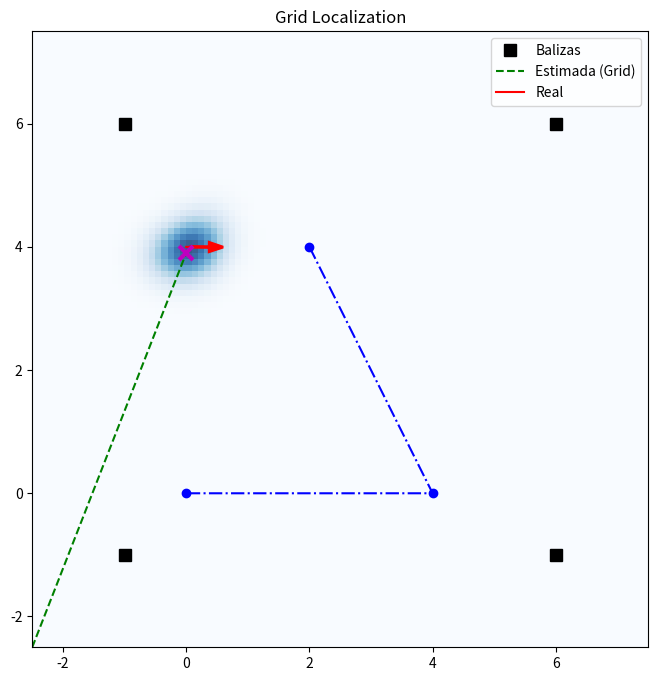
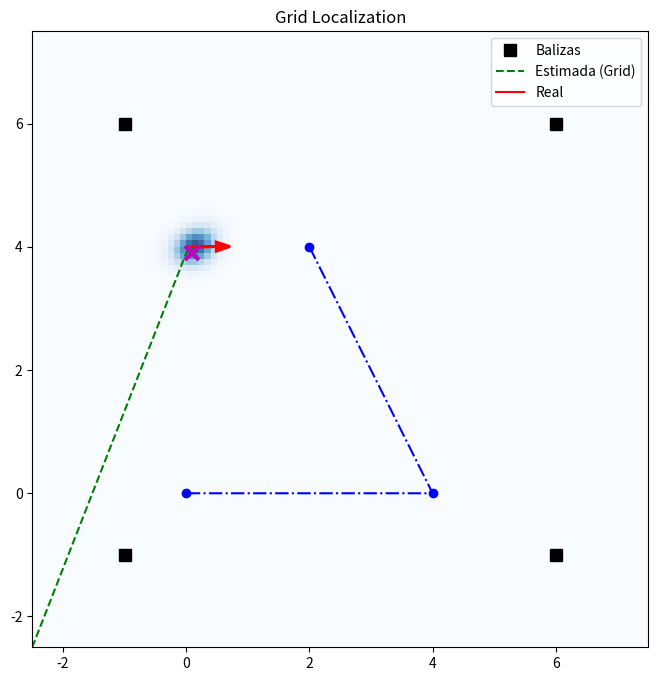
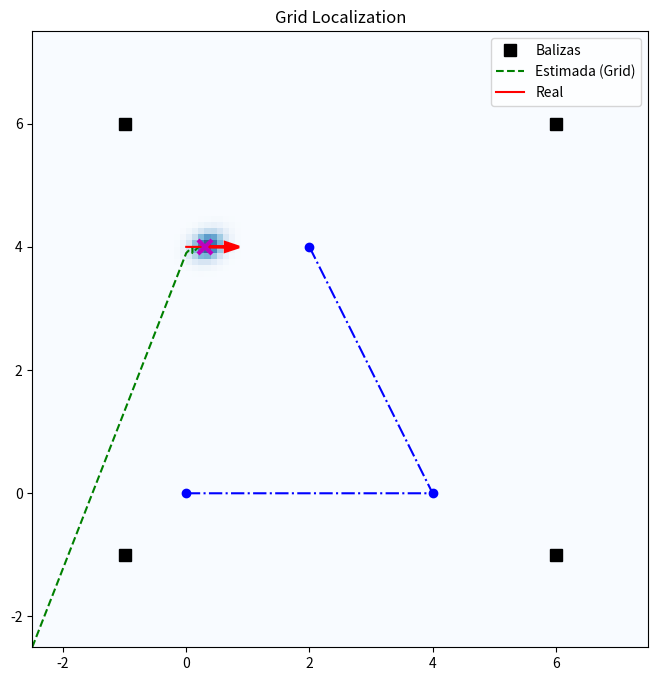
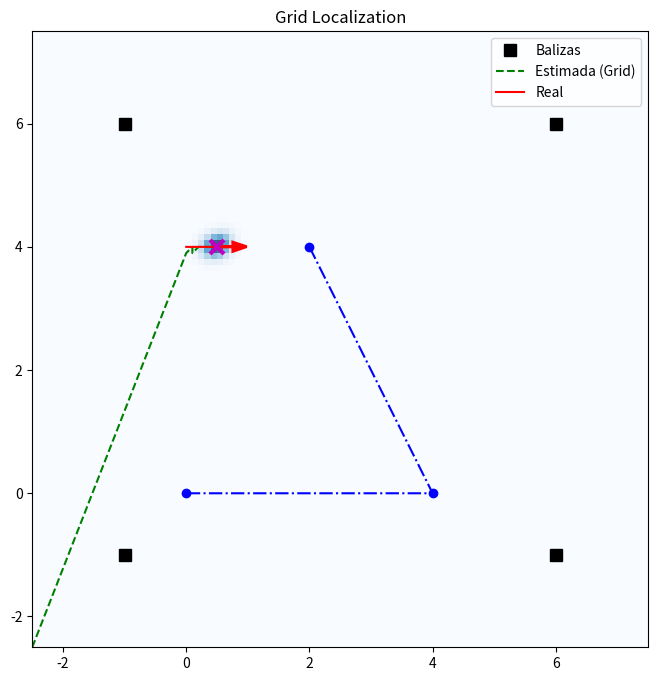
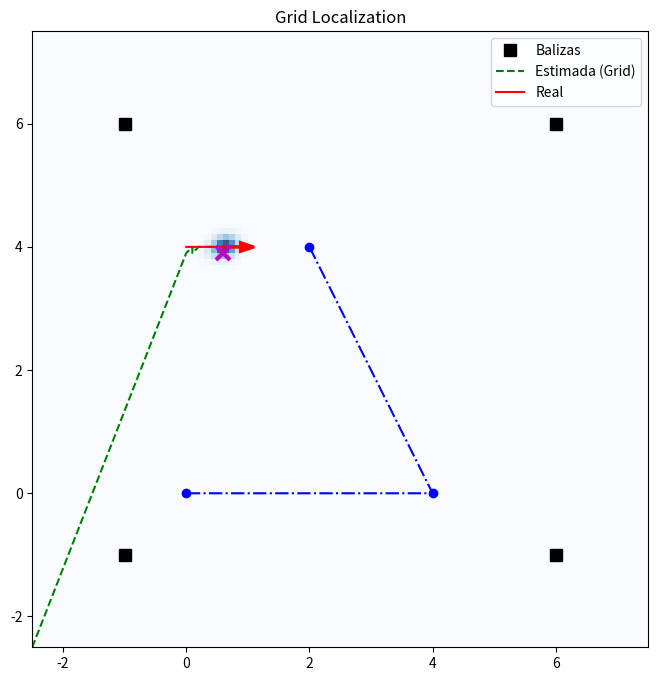
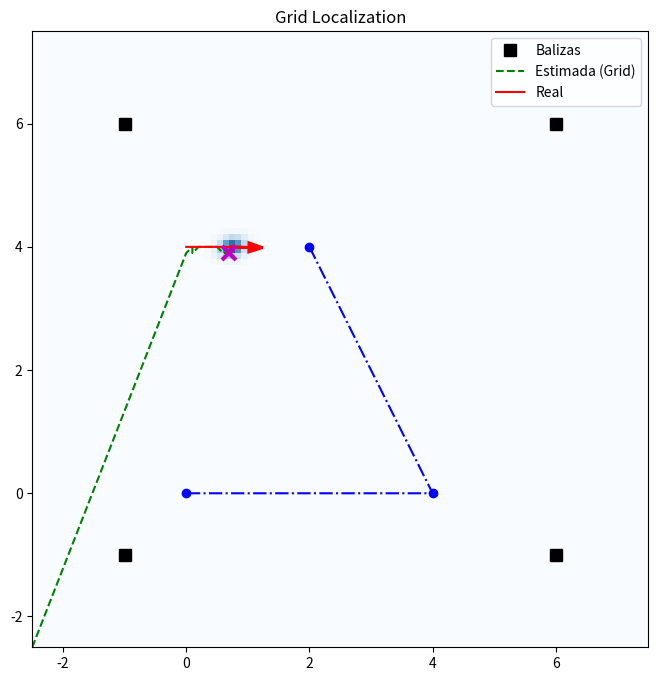
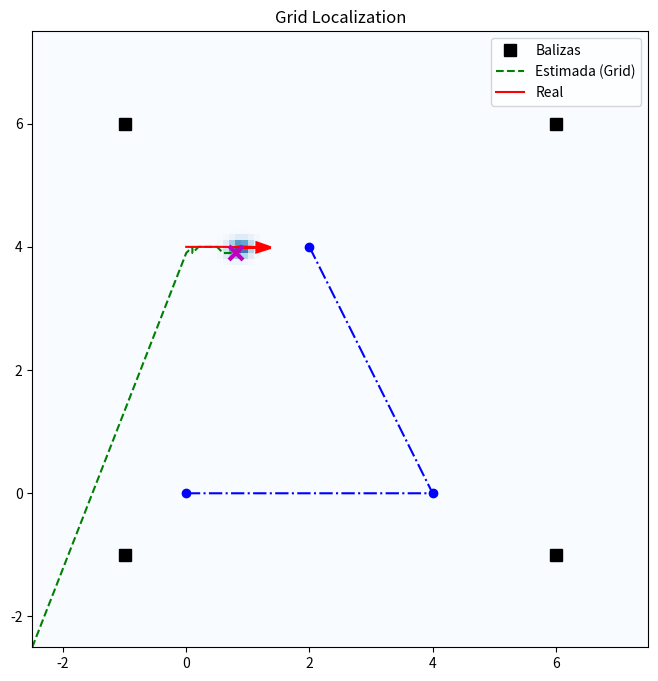
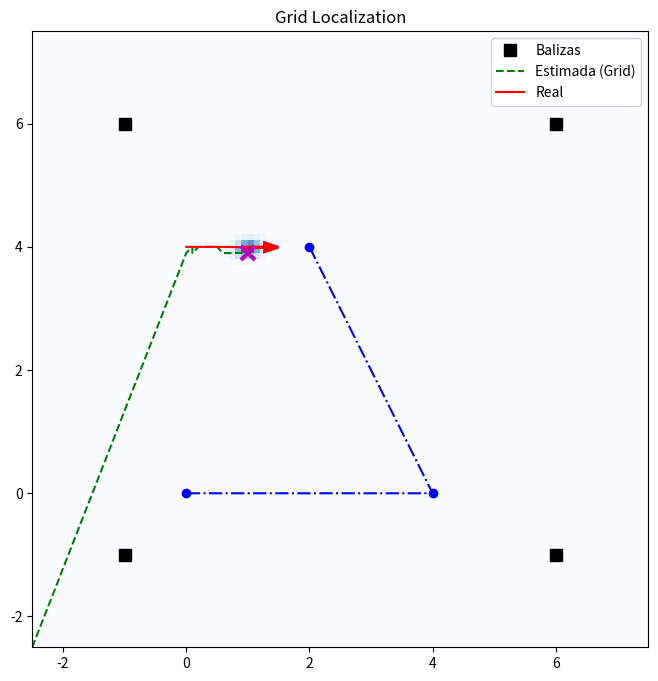
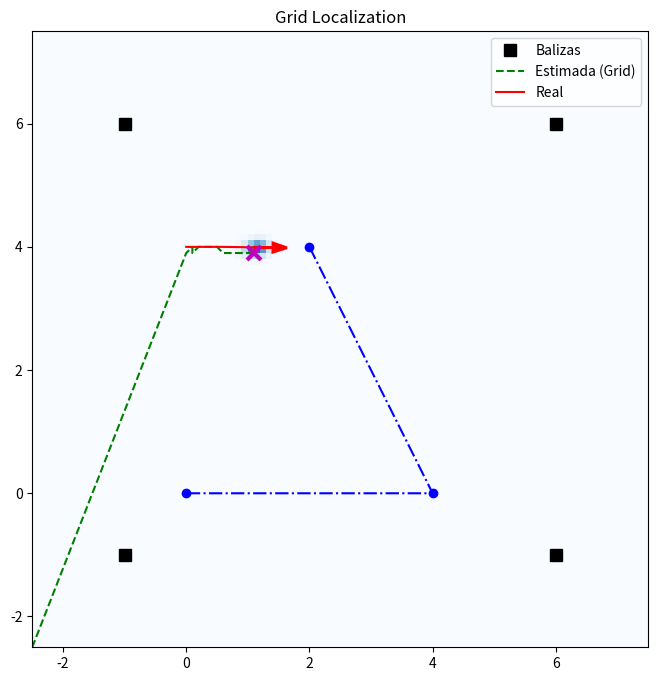
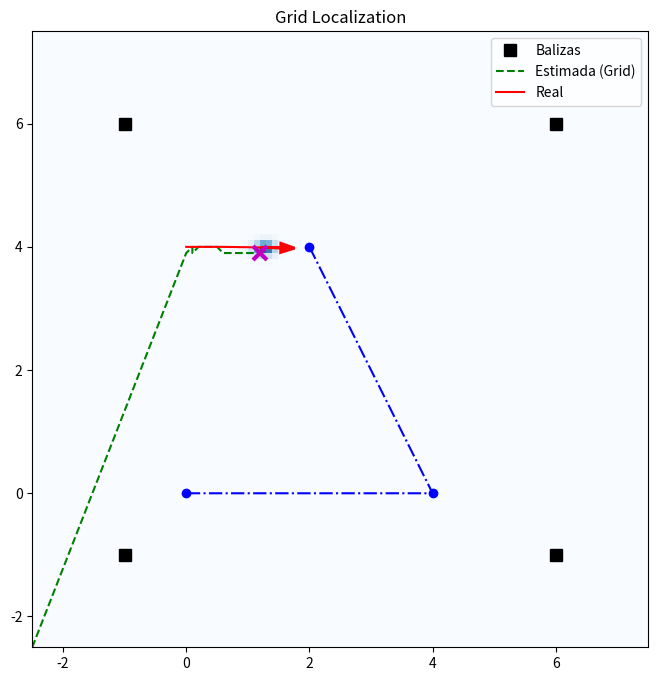
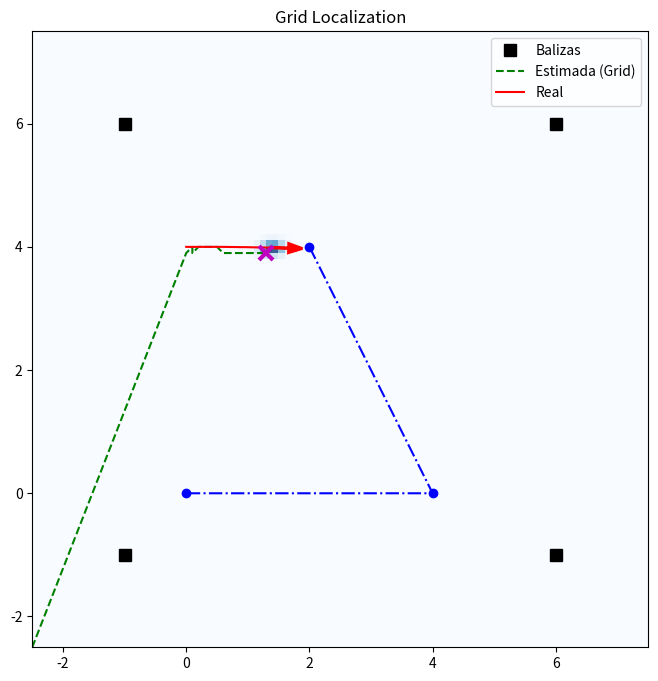
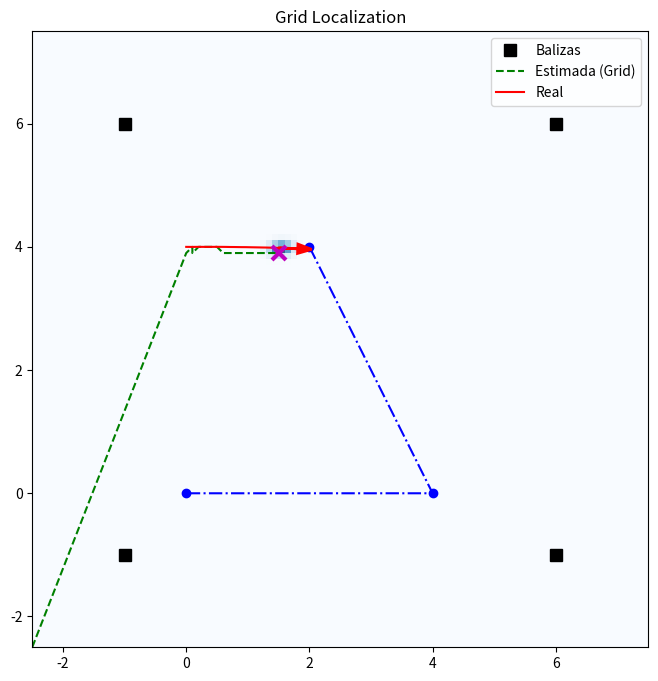
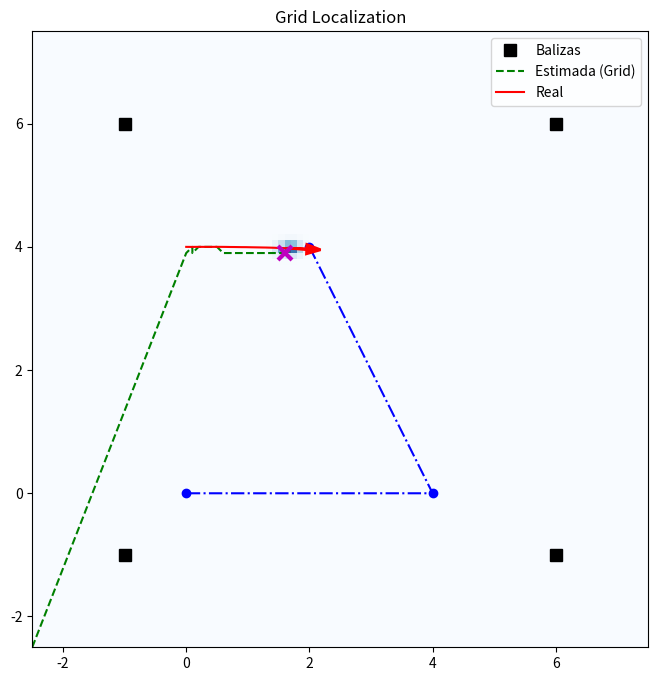
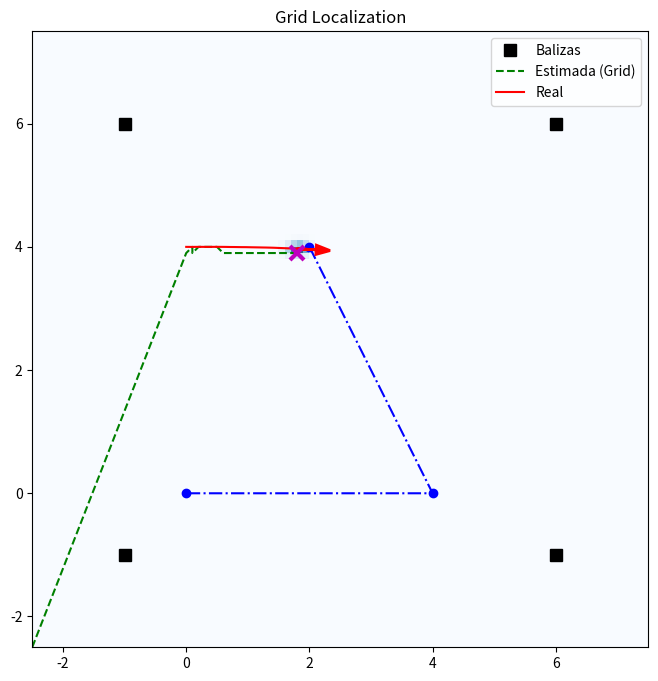
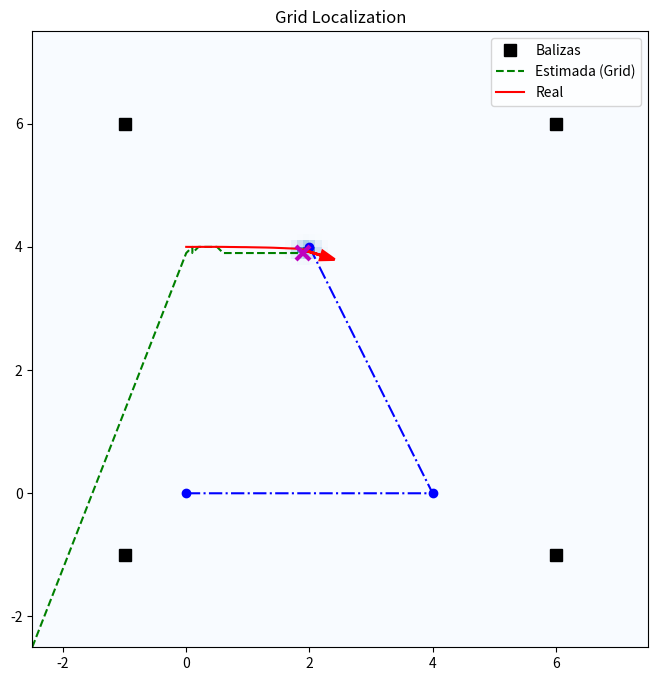
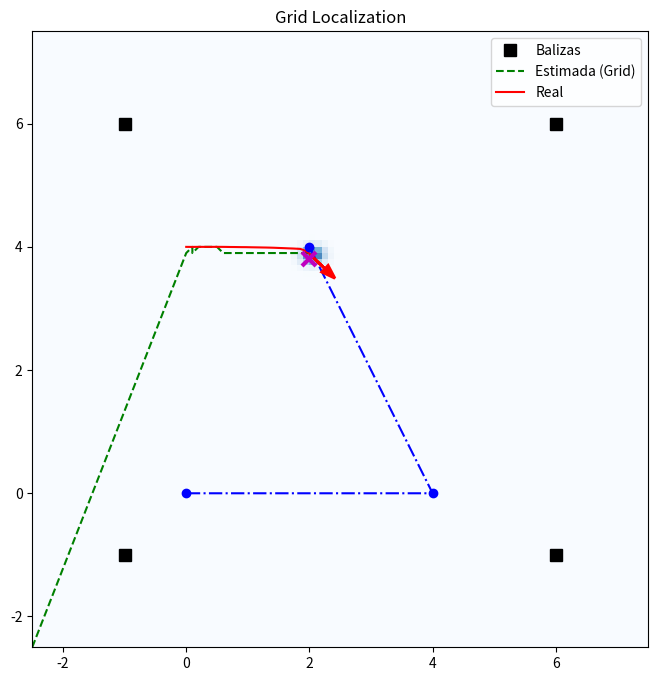

Write the Python code that produced these figures, in order.
#! /usr/bin/env python
# /// script
# requires-python = ">=3.13"
# dependencies = [
#     "matplotlib",
#     "numpy",
#     "scipy"
# ]
# ///
# -*- coding: utf-8 -*-

import copy
import random
import sys
import time
from math import *

import matplotlib.pyplot as plt
import numpy as np
from scipy.ndimage import gaussian_filter, shift


class robot:
    def __init__(self):
        self.x = 0.0
        self.y = 0.0
        self.orientation = 0.0
        self.forward_noise = 0.0
        self.turn_noise = 0.0
        self.sense_noise = 0.0

    def set(self, new_x, new_y, new_orientation):
        self.x = float(new_x)
        self.y = float(new_y)
        self.orientation = float(new_orientation)
        while self.orientation > pi:
            self.orientation -= 2 * pi
        while self.orientation < -pi:
            self.orientation += 2 * pi

    def set_noise(self, new_f_noise, new_t_noise, new_s_noise):
        self.forward_noise = float(new_f_noise)
        self.turn_noise = float(new_t_noise)
        self.sense_noise = float(new_s_noise)

    def pose(self):
        return [self.x, self.y, self.orientation]

    def sense(self, landmarks):
        """Returns distance to each landmark with noise."""
        d = []
        for l in landmarks:
            dist = np.linalg.norm(np.subtract([self.x, self.y], l))
            d.append(dist + random.gauss(0.0, self.sense_noise))
        return d

    def move(self, turn, forward):
        self.orientation += float(turn) + random.gauss(0.0, self.turn_noise)
        while self.orientation > pi:
            self.orientation -= 2 * pi
        while self.orientation < -pi:
            self.orientation += 2 * pi
        dist = float(forward) + random.gauss(0.0, self.forward_noise)
        self.x += cos(self.orientation) * dist
        self.y += sin(self.orientation) * dist

    def move_triciclo(self, turn, forward, largo):
        dist = float(forward) + random.gauss(0.0, self.forward_noise)
        self.orientation += dist * tan(float(turn)) / largo + random.gauss(
            0.0, self.turn_noise
        )
        while self.orientation > pi:
            self.orientation -= 2 * pi
        while self.orientation < -pi:
            self.orientation += 2 * pi
        self.x += cos(self.orientation) * dist
        self.y += sin(self.orientation) * dist


class GridLocalization:
    def __init__(self, centro, radio, resolucion=0.1):
        self.min_x = centro[0] - radio
        self.max_x = centro[0] + radio
        self.min_y = centro[1] - radio
        self.max_y = centro[1] + radio
        self.res = resolucion
        self.width = int(round((self.max_x - self.min_x) / self.res))
        self.height = int(round((self.max_y - self.min_y) / self.res))

        # Initialize Uniform Probability
        self.grid = np.full((self.height, self.width), 1.0 / (self.width * self.height))

        self.X, self.Y = np.meshgrid(
            np.linspace(self.min_x, self.max_x, self.width),
            np.linspace(self.min_y, self.max_y, self.height),
        )

    def predict(self, dx, dy, noise_sigma):
        # Shift (Motion)
        shift_y = dy / self.res
        shift_x = dx / self.res
        self.grid = shift(
            self.grid, shift=[shift_y, shift_x], order=1, mode="constant", cval=0.0
        )

        # Convolve (Noise/Diffusion)
        sigma_pixel = noise_sigma / self.res
        self.grid = gaussian_filter(self.grid, sigma=sigma_pixel)

        # Normalize
        suma = np.sum(self.grid)
        if suma > 0:
            self.grid /= suma

    def update(self, measurements, landmarks, sensor_sigma):
        likelihood = np.ones_like(self.grid)
        for i, lm in enumerate(landmarks):
            dist_measured = measurements[i]
            lm_x, lm_y = lm
            dist_grid = np.sqrt((self.X - lm_x) ** 2 + (self.Y - lm_y) ** 2)

            # Gaussian Likelihood
            prob = (1.0 / (np.sqrt(2 * np.pi) * sensor_sigma)) * np.exp(
                -((dist_grid - dist_measured) ** 2) / (2 * sensor_sigma**2)
            )
            likelihood *= prob

        self.grid *= likelihood
        suma = np.sum(self.grid)
        if suma > 0:
            self.grid /= suma
        else:
            self.grid = np.full_like(self.grid, 1.0 / self.grid.size)

    def get_estimated_pose(self):
        idx = np.unravel_index(np.argmax(self.grid), self.grid.shape)
        y = self.min_y + idx[0] * self.res
        x = self.min_x + idx[1] * self.res
        return [x, y, 0]  # Returns [x, y, theta] where theta is 0 (grid is 2D)


def distancia(a, b):
    return np.linalg.norm(np.subtract(a[:2], b[:2]))


def angulo_rel(pose, p):
    w = atan2(p[1] - pose[1], p[0] - pose[0]) - pose[2]
    while w > pi:
        w -= 2 * pi
    while w < -pi:
        w += 2 * pi
    return w


def pinta(secuencia, args, label=None):
    if not secuencia:
        return
    t = np.array(secuencia).T.tolist()
    if label:
        plt.plot(t[0], t[1], args, label=label)
    else:
        plt.plot(t[0], t[1], args)


def mostrar(grid_obj, objetivos, tray_estimada, tray_real, balizas):
    plt.clf()

    # Heatmap (Blues)
    extent = [grid_obj.min_x, grid_obj.max_x, grid_obj.min_y, grid_obj.max_y]
    plt.imshow(grid_obj.grid, extent=extent, origin="lower", cmap="Blues", alpha=0.8)

    # Landmarks
    lT = np.array(balizas).T.tolist()
    plt.plot(lT[0], lT[1], "ks", markersize=8, label="Balizas")

    # Trajectories
    pinta(tray_estimada, "--g", label="Estimada (Grid)")
    pinta(tray_real, "-r", label="Real")
    pinta(objetivos, "-.ob")

    # Robot & Estimate Marker
    if tray_real:
        rx, ry, rt = tray_real[-1]
        dx = cos(rt) * 0.3
        dy = sin(rt) * 0.3
        plt.arrow(rx, ry, dx, dy, head_width=0.15, color="red", linewidth=2, zorder=5)

    if tray_estimada:
        ex, ey, _ = tray_estimada[-1]
        plt.plot(ex, ey, "xm", markersize=10, markeredgewidth=3, zorder=5)

    plt.title("Grid Localization")
    plt.legend(loc="upper right")
    plt.draw()
    plt.pause(0.001)


if __name__ == "__main__":
    P_INICIAL = [0.0, 4.0, 0.0]
    P_INICIAL_IDEAL = [0.0, 4.0, 0.0]  # Match original starting pos
    V_LINEAL = 0.7
    V_ANGULAR = 140.0
    FPS = 10.0
    MOSTRAR = True
    HOLONOMICO = 1
    GIROPARADO = 0
    LONGITUD = 0.2

    balizas = [[-1.0, -1.0], [6.0, -1.0], [6.0, 6.0], [-1.0, 6.0]]

    trayectorias = [
        [[1, 3]],
        [[0, 2], [4, 2]],
        [[2, 4], [4, 0], [0, 0]],
        [[2, 4], [2, 0], [0, 2], [4, 2]],
        [[2 + 2 * sin(0.8 * pi * i), 2 + 2 * cos(0.8 * pi * i)] for i in range(5)],
    ]

    if (
        len(sys.argv) < 2
        or int(sys.argv[1]) < 0
        or int(sys.argv[1]) >= len(trayectorias)
    ):
        idx = 2  # Default if argument missing
        print(f"Usage: {sys.argv[0]} <index>. Using default: {idx}")
    else:
        idx = int(sys.argv[1])

    objetivos = trayectorias[idx]

    EPSILON = 0.1
    V = V_LINEAL / FPS
    W = V_ANGULAR * pi / (180 * FPS)

    ideal = robot()
    ideal.set_noise(0, 0, 0)
    ideal.set(*P_INICIAL_IDEAL)

    real = robot()
    real.set_noise(0.01, 0.01, 0.1)  # Noise parameters from original
    real.set(*P_INICIAL)

    # Grid Init
    grid = GridLocalization(centro=[2.5, 2.5], radio=5.0, resolucion=0.1)

    tray_real = [real.pose()]
    tray_estimada = [grid.get_estimated_pose()]

    tiempo = 0.0
    espacio = 0.0
    random.seed(0)
    tic = time.time()

    distanciaObjetivos = []

    if MOSTRAR:
        plt.ion()
        plt.figure(figsize=(8, 8))

    for punto in objetivos:
        while distancia(ideal.pose(), punto) > EPSILON and len(tray_real) <= 1000:
            # --- CONTROL (Open Loop based on Ideal) ---
            pose = ideal.pose()
            w = angulo_rel(pose, punto)
            if w > W:
                w = W
            if w < -W:
                w = -W
            v = distancia(pose, punto)
            if v > V:
                v = V
            if v < 0:
                v = 0

            if HOLONOMICO:
                if GIROPARADO and abs(w) > 0.01:
                    v = 0

                # Store pre-move ideal for odometry delta
                prev_x, prev_y = ideal.x, ideal.y

                ideal.move(w, v)
                real.move(w, v)

                dx = ideal.x - prev_x
                dy = ideal.y - prev_y
            else:
                ideal.move_triciclo(w, v, LONGITUD)
                real.move_triciclo(w, v, LONGITUD)
                dx = v * cos(ideal.orientation)
                dy = v * sin(ideal.orientation)

            # --- LOCALIZATION (Grid) ---
            grid.predict(dx, dy, noise_sigma=0.01)  # Match real.forward_noise
            medidas = real.sense(balizas)
            grid.update(medidas, balizas, sensor_sigma=0.5)

            # Record
            tray_real.append(real.pose())
            tray_estimada.append(grid.get_estimated_pose())

            if MOSTRAR and int(tiempo) % 2 == 0:
                mostrar(grid, objetivos, tray_estimada, tray_real, balizas)

            espacio += v
            tiempo += 1

        # Distance to reached waypoint
        distanciaObjetivos.append(distancia(tray_real[-1], punto))

    toc = time.time()

    if len(tray_real) > 1000:
        print("<!> Trayectoria muy larga ⇒ quizás no alcanzada posición final.")

    print(f"Recorrido: {espacio:.3f}m / {tiempo / FPS}s")
    print(f"Distancia real al objetivo final: {distanciaObjetivos[-1]:.3f}m")
    print(f"Suma de distancias a objetivos: {np.sum(distanciaObjetivos):.3f}m")
    print(f"Tiempo real invertido: {toc - tic:.3f}sg")

    # Deviation: Real Robot vs Grid Estimation (The localization Error)
    # Using only X and Y for comparison
    tr_arr = np.array(tray_real)[:, :2]
    te_arr = np.array(tray_estimada)[:, :2]

    # Original deviation calc was simple sum of diffs, replicating logic but for X,Y error
    desviacion = np.sum(np.linalg.norm(tr_arr - te_arr, axis=1))

    print(f"Desviacion de las trayectorias (Real vs Estimada): {desviacion:.3f}")

    if MOSTRAR:
        mostrar(grid, objetivos, tray_estimada, tray_real, balizas)
        print("Cierre la ventana del gráfico para terminar.")
        plt.show(block=True)

    print(f"Resumen: {toc - tic:.3f} {desviacion:.3f} {np.sum(distanciaObjetivos):.3f}")
